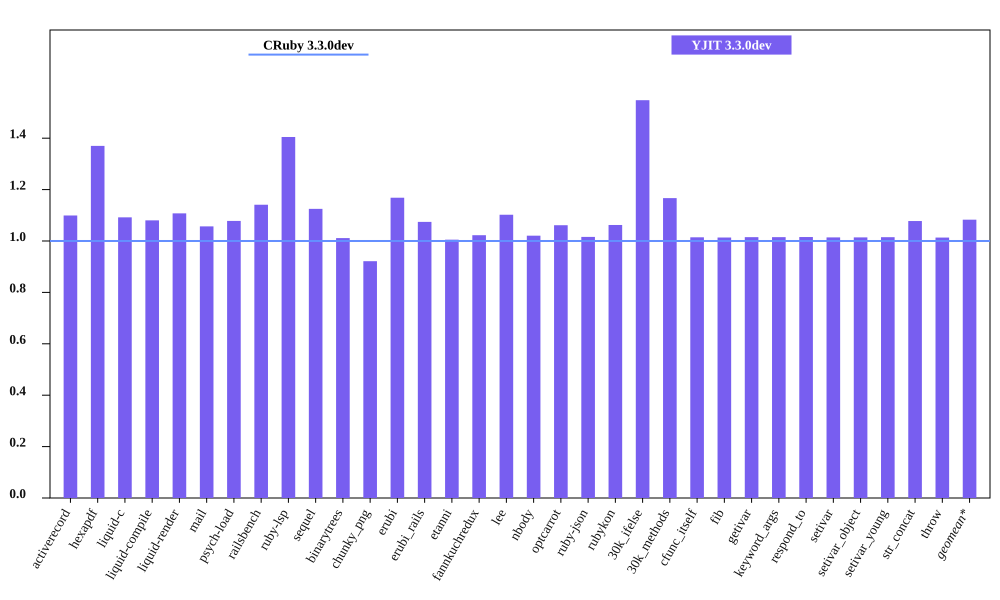

The table this chart was drawn from, first rows:
bench, CRuby 3.3.0dev mem (MiB), YJIT 3.3.0dev mem (MiB), Inline Code, Outlined Code, YJIT Mem overhead
activerecord, 55.34, 60.83, 1, 1
hexapdf, 269.4, 369, 2, 2
liquid-c, 41.14, 44.92, 1, 1
liquid-compile, 35.95, 38.84, 1, 1
liquid-render, 37.24, 41.25, 1, 1
mail, 49.19, 51.99, 1, 1
psych-load, 36.62, 39.48, 1, 1
railsbench, 103.4, 118, 3, 2
ruby-lsp, 95.95, 134.8, 5, 5
sequel, 41.34, 46.5, 1, 1
binarytrees, 30.46, 30.8, 1, 1
chunky_png, 51.63, 47.57, 1, 1
erubi, 115.8, 135.3, 1, 1
erubi_rails, 101.8, 109.3, 2, 2
etanni, 156.4, 157.2, 1, 1
fannkuchredux, 24.64, 25.2, 1, 1
lee, 34.42, 37.93, 1, 1
nbody, 24.55, 25.06, 1, 1
optcarrot, 59.2, 62.84, 1, 1
ruby-json, 25.79, 26.2, 1, 1
rubykon, 57.89, 61.5, 1, 1
30k_ifelse, 66.58, 103.1, 6, 5
30k_methods, 55.47, 64.73, 2, 2
cfunc_itself, 24.54, 24.89, 1, 1
fib, 24.54, 24.87, 1, 1
getivar, 24.6, 24.97, 1, 1
keyword_args, 24.54, 24.9, 1, 1
respond_to, 24.61, 24.98, 1, 1
setivar, 24.61, 24.95, 1, 1
setivar_object, 24.54, 24.88, 1, 1
setivar_young, 24.54, 24.9, 1, 1
str_concat, 107.2, 115.6, 1, 1
throw, 24.6, 24.93, 1, 1
